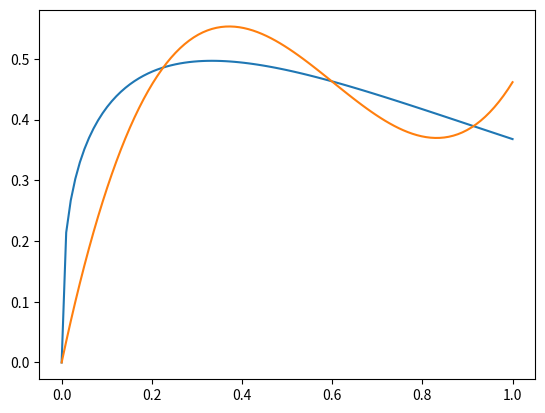

Reproduce this figure in Python.
#!/usr/bin/env python3
# -*- coding: utf-8 -*-
"""
Created on Mon Feb 27 18:35:55 2017

@author: juan
"""

import numpy as np
import matplotlib.pyplot as plt

def integral(l, m):
    return 1.0/(m+l+1)

def function(x):
    return np.exp(-x)*x**(1/3)

B = np.array([0.218296, 0.141478, 0.103715])

A = np.zeros((3, 3))
for i in range(3):
    for j in range(3):
        A[i, j] = integral(i+1, j+1)
        
sol = np.linalg.solve(A.T, B)

x = np.linspace(0, 1, 100)
y = function(x)

y2 = sol[0]*x + sol[1]*x**2 + sol[2]*x**3
plt.plot(x, y)
plt.plot(x, y2)
plt.show()